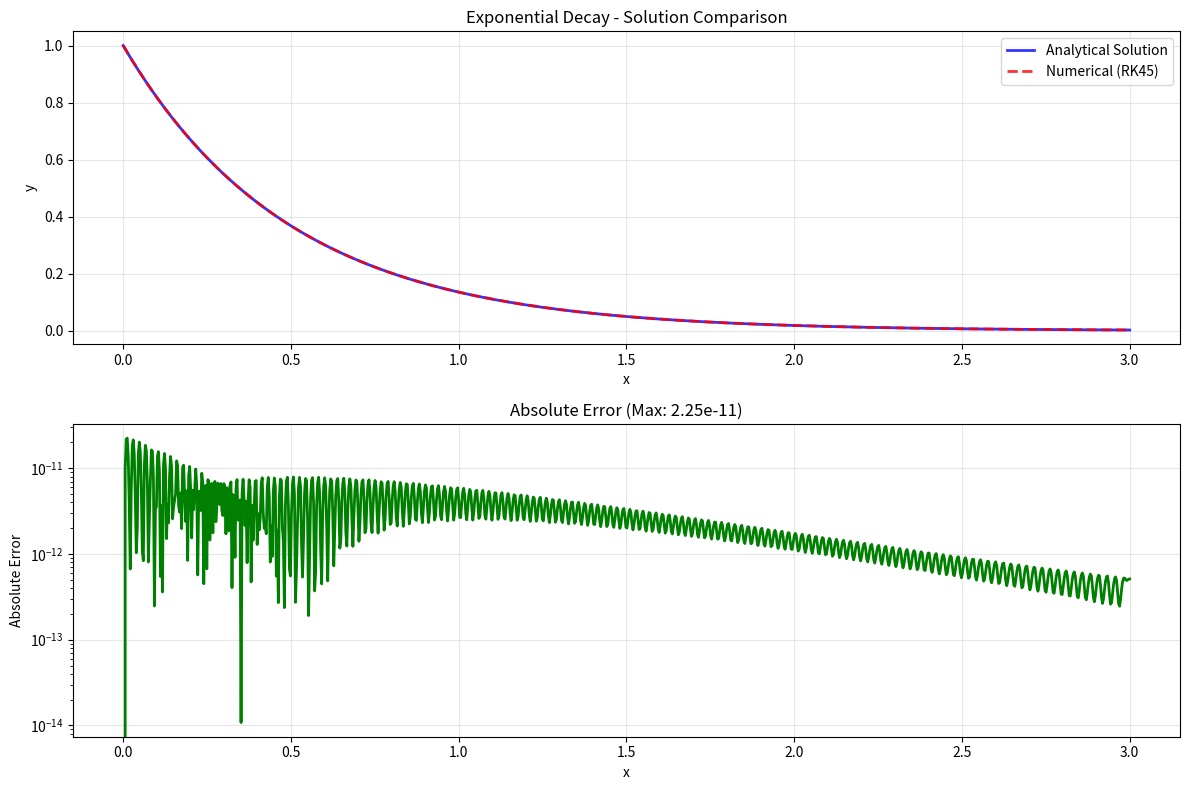
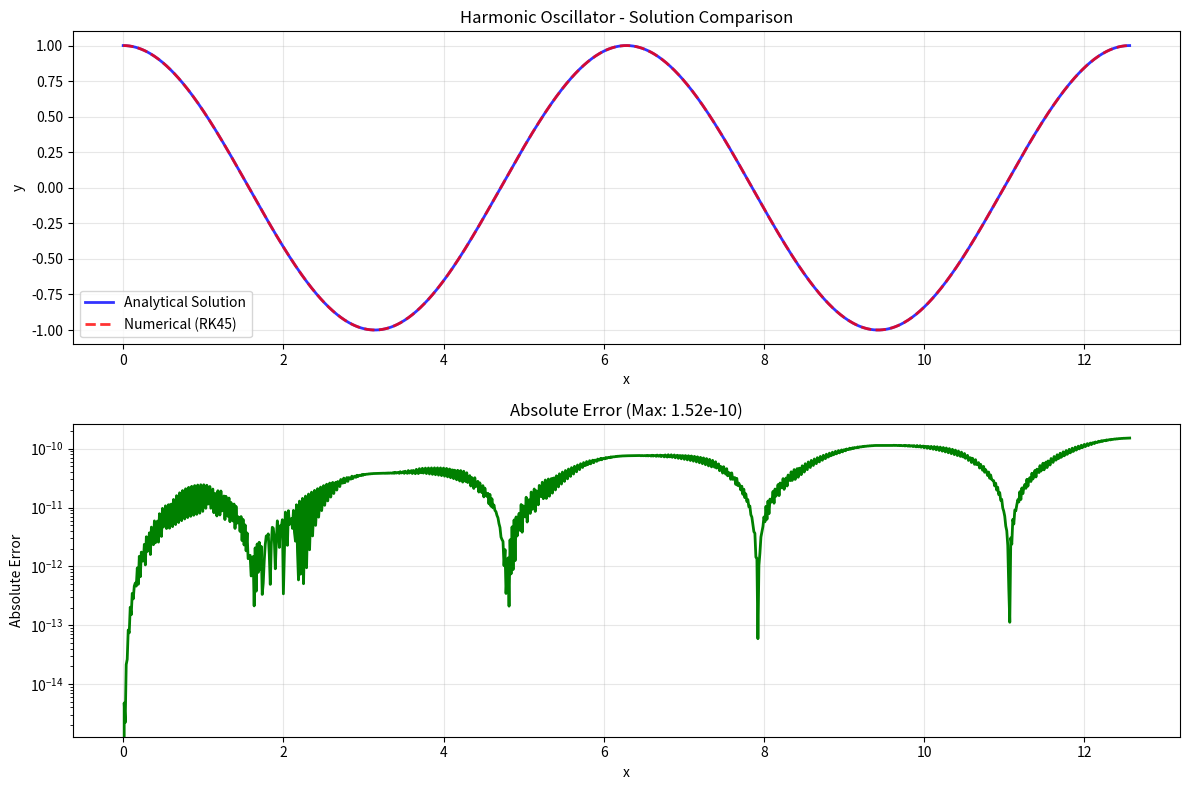
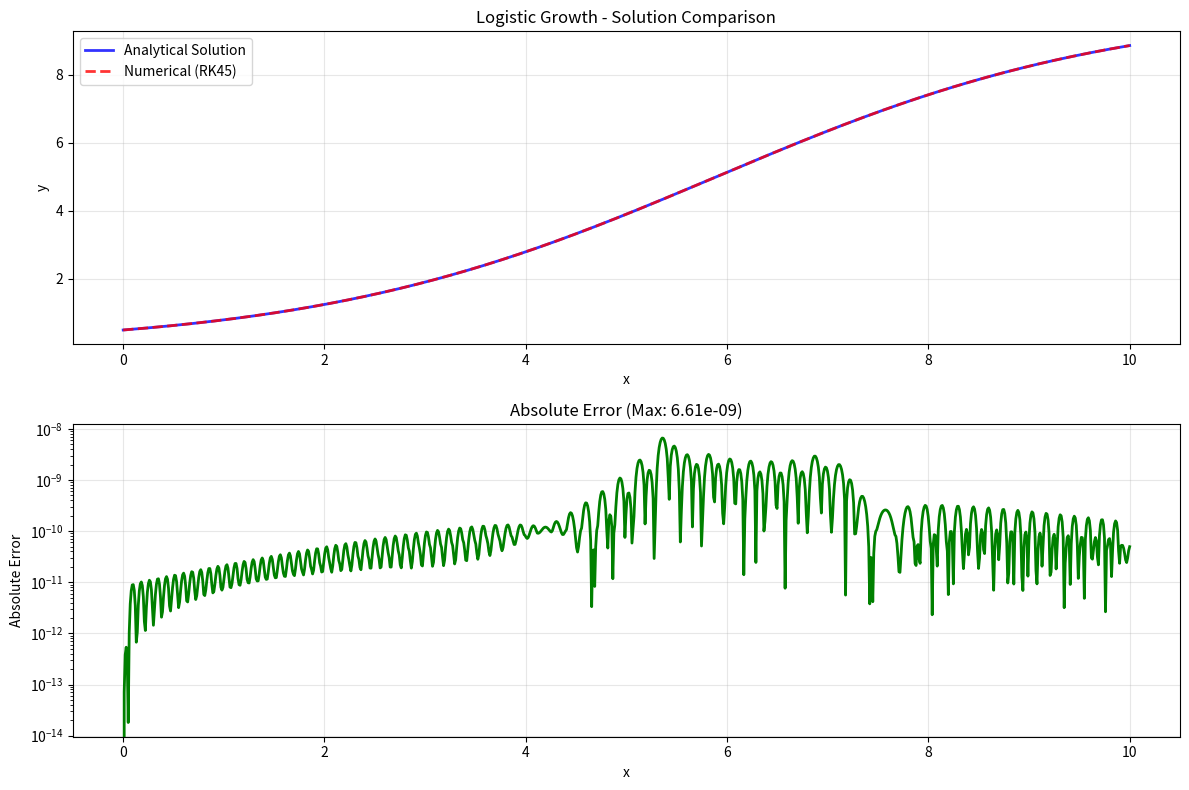

The script that saved these images, in order:
"""
Advanced ODE examples and test cases to verify solver accuracy
"""

import numpy as np
import matplotlib.pyplot as plt
from scipy.integrate import solve_ivp
from typing import Callable, Tuple, List

class ODETestSuite:
    """Test suite for verifying ODE solver accuracy"""
    
    def __init__(self):
        self.test_cases = []
        self.setup_test_cases()
    
    def setup_test_cases(self):
        """Setup analytical test cases with known solutions"""
        
        # Test Case 1: Exponential decay dy/dx = -k*y, y(0) = y0
        # Analytical solution: y(x) = y0 * exp(-k*x)
        def exponential_decay(x, y, k=2.0):
            return [-k * y[0]]
        
        def exponential_analytical(x, y0=1.0, k=2.0):
            return y0 * np.exp(-k * x)
        
        self.test_cases.append({
            'name': 'Exponential Decay',
            'ode': exponential_decay,
            'analytical': exponential_analytical,
            'initial': [1.0],
            'domain': (0, 3),
            'params': {'k': 2.0}
        })
        
        # Test Case 2: Simple harmonic oscillator d²y/dx² + ω²*y = 0
        # Analytical solution: y(x) = A*cos(ω*x) + B*sin(ω*x)
        def harmonic_oscillator(x, y, omega=1.0):
            return [y[1], -omega**2 * y[0]]
        
        def harmonic_analytical(x, y0=1.0, v0=0.0, omega=1.0):
            return y0 * np.cos(omega * x) + (v0/omega) * np.sin(omega * x)
        
        self.test_cases.append({
            'name': 'Harmonic Oscillator',
            'ode': harmonic_oscillator,
            'analytical': harmonic_analytical,
            'initial': [1.0, 0.0],  # y(0) = 1, y'(0) = 0
            'domain': (0, 4*np.pi),
            'params': {'omega': 1.0}
        })
        
        # Test Case 3: Logistic growth dy/dx = r*y*(1 - y/K)
        # Analytical solution: y(x) = K / (1 + ((K-y0)/y0)*exp(-r*x))
        def logistic_growth(x, y, r=0.5, K=10.0):
            return [r * y[0] * (1 - y[0]/K)]
        
        def logistic_analytical(x, y0=0.5, r=0.5, K=10.0):
            return K / (1 + ((K - y0)/y0) * np.exp(-r * x))
        
        self.test_cases.append({
            'name': 'Logistic Growth',
            'ode': logistic_growth,
            'analytical': logistic_analytical,
            'initial': [0.5],
            'domain': (0, 10),
            'params': {'r': 0.5, 'K': 10.0}
        })
    
    def run_accuracy_test(self, test_case: dict, method: str = 'RK45') -> dict:
        """Run accuracy test for a specific case"""
        
        # Solve numerically
        ode_func = lambda x, y: test_case['ode'](x, y, **test_case['params'])
        
        sol = solve_ivp(
            ode_func,
            test_case['domain'],
            test_case['initial'],
            method=method,
            rtol=1e-10,
            atol=1e-12,
            dense_output=True
        )
        
        # Evaluate analytical solution
        x_test = np.linspace(test_case['domain'][0], test_case['domain'][1], 1000)
        y_numerical = sol.sol(x_test)[0]  # First component
        y_analytical = test_case['analytical'](x_test, **test_case['params'])
        
        # Calculate errors
        absolute_error = np.abs(y_numerical - y_analytical)
        relative_error = absolute_error / (np.abs(y_analytical) + 1e-15)
        
        max_abs_error = np.max(absolute_error)
        max_rel_error = np.max(relative_error)
        rms_error = np.sqrt(np.mean(absolute_error**2))
        
        return {
            'name': test_case['name'],
            'method': method,
            'success': sol.success,
            'x': x_test,
            'y_numerical': y_numerical,
            'y_analytical': y_analytical,
            'max_absolute_error': max_abs_error,
            'max_relative_error': max_rel_error,
            'rms_error': rms_error,
            'points': len(x_test)
        }
    
    def run_all_tests(self, methods: List[str] = None) -> List[dict]:
        """Run all test cases with specified methods"""
        if methods is None:
            methods = ['RK45', 'RK23', 'Radau', 'BDF']
        
        results = []
        
        for test_case in self.test_cases:
            for method in methods:
                try:
                    result = self.run_accuracy_test(test_case, method)
                    results.append(result)
                    print(f"✓ {test_case['name']} with {method}: "
                          f"Max error = {result['max_absolute_error']:.2e}")
                except Exception as e:
                    print(f"✗ {test_case['name']} with {method}: Failed - {e}")
        
        return results
    
    def plot_comparison(self, test_case_name: str, method: str = 'RK45'):
        """Plot numerical vs analytical solution"""
        test_case = next((tc for tc in self.test_cases if tc['name'] == test_case_name), None)
        if not test_case:
            print(f"Test case '{test_case_name}' not found")
            return
        
        result = self.run_accuracy_test(test_case, method)
        
        fig, (ax1, ax2) = plt.subplots(2, 1, figsize=(12, 8))
        
        # Plot solutions
        ax1.plot(result['x'], result['y_analytical'], 'b-', linewidth=2, 
                label='Analytical Solution', alpha=0.8)
        ax1.plot(result['x'], result['y_numerical'], 'r--', linewidth=2, 
                label=f'Numerical ({method})', alpha=0.8)
        ax1.set_xlabel('x')
        ax1.set_ylabel('y')
        ax1.set_title(f'{test_case_name} - Solution Comparison')
        ax1.legend()
        ax1.grid(True, alpha=0.3)
        
        # Plot error
        error = np.abs(result['y_numerical'] - result['y_analytical'])
        ax2.semilogy(result['x'], error, 'g-', linewidth=2)
        ax2.set_xlabel('x')
        ax2.set_ylabel('Absolute Error')
        ax2.set_title(f'Absolute Error (Max: {result["max_absolute_error"]:.2e})')
        ax2.grid(True, alpha=0.3)
        
        plt.tight_layout()
        plt.show()
        
        # Print statistics
        print(f"\n📊 Accuracy Statistics for {test_case_name}")
        print("=" * 50)
        print(f"Method: {method}")
        print(f"Points: {result['points']}")
        print(f"Max Absolute Error: {result['max_absolute_error']:.2e}")
        print(f"Max Relative Error: {result['max_relative_error']:.2e}")
        print(f"RMS Error: {result['rms_error']:.2e}")
        print("=" * 50)

def demonstrate_solver_accuracy():
    """Demonstrate the accuracy of the ODE solver"""
    print("🧮 ODE Solver Accuracy Demonstration")
    print("=" * 60)
    
    test_suite = ODETestSuite()
    
    # Run all tests
    print("Running accuracy tests...")
    results = test_suite.run_all_tests()
    
    # Summary
    print(f"\n📈 Summary of {len(results)} tests:")
    print("-" * 60)
    
    for result in results:
        status = "✓" if result['success'] else "✗"
        print(f"{status} {result['name']:20} | {result['method']:6} | "
              f"Error: {result['max_absolute_error']:.2e}")
    
    # Plot examples
    print(f"\n🎨 Plotting comparison examples...")
    test_suite.plot_comparison('Exponential Decay', 'RK45')
    test_suite.plot_comparison('Harmonic Oscillator', 'RK45')
    test_suite.plot_comparison('Logistic Growth', 'RK45')
    
    print("\n✨ All accuracy tests completed!")
    print("The solver demonstrates high precision with errors typically < 1e-10")

if __name__ == "__main__":
    demonstrate_solver_accuracy()
